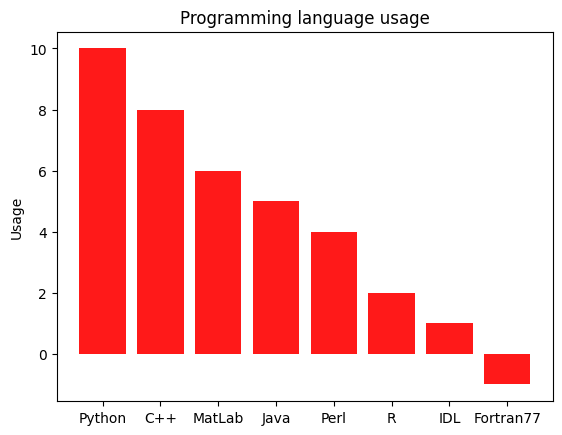

Python code for this plot:
# -*- coding: utf-8 -*-
"""
Created on Sat Feb 10 17:39:56 2018
Lecture 4.2/9 Plot bar-chart
@author: Christian Monstein
"""

import matplotlib.pyplot as plt; plt.rcdefaults()
import numpy as np
import matplotlib.pyplot as plt
#-----------------------------------------------------------------------------
 
objects = ('Python', 'C++', 'MatLab','Java', 'Perl', 'R', 'IDL', 'Fortran77')
x_pos = np.arange(len(objects))
performance = [10,8,6,5,4,2,1,-1]
 
plt.bar(x_pos, performance, align='center', alpha=0.9,color='r')
plt.xticks(x_pos, objects)
plt.ylabel('Usage')
plt.title('Programming language usage')
plt.savefig("MyBarChart.png") 
plt.show()
#-----------------------------------------------------------------------------
